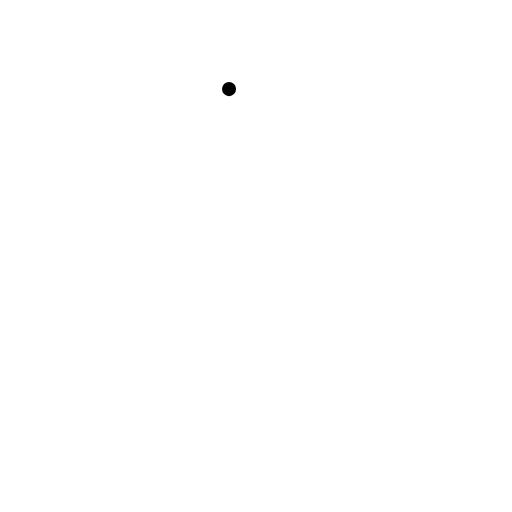
t = 0.00 s
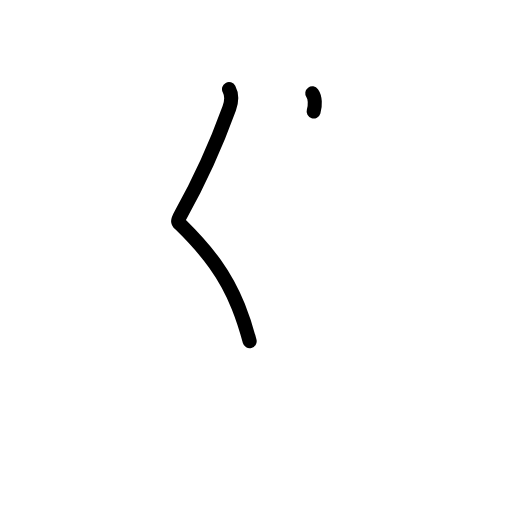
t = 1.20 s
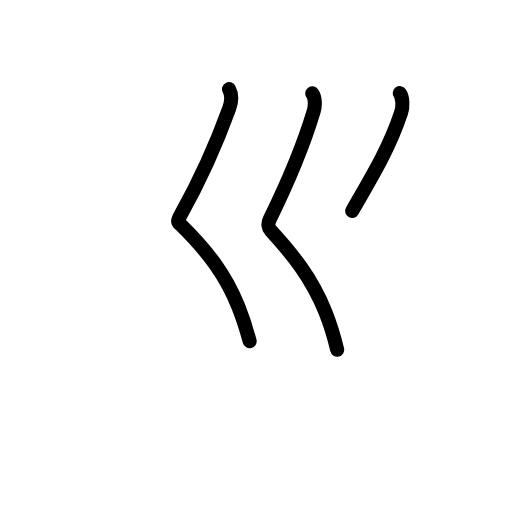
t = 2.40 s
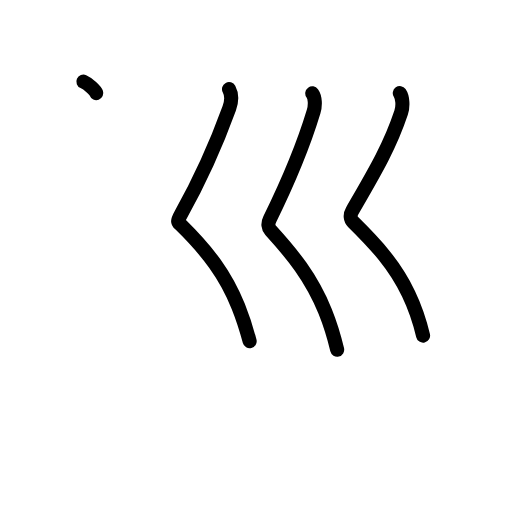
t = 3.25 s
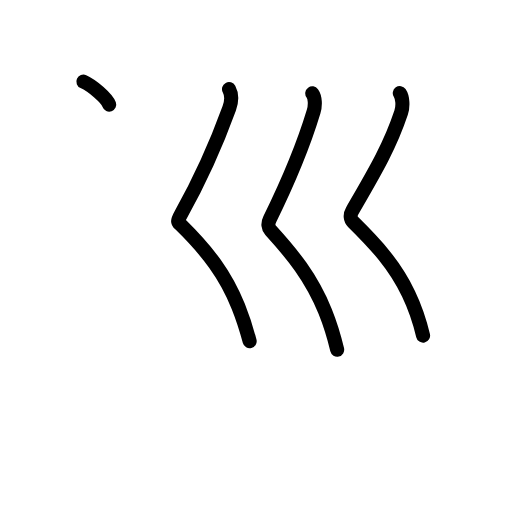
t = 3.50 s
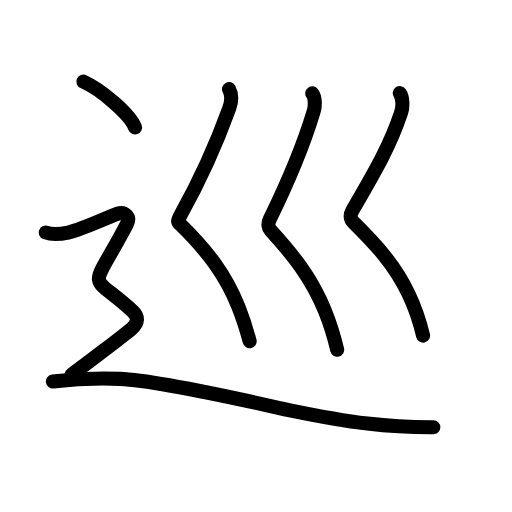
t = 6.00 s

The animated SVG that drew these frames (rendered in a browser with its animation timeline set to each time). Animation: 28 SMIL elements (animate=28); one cycle of 6.00 s.

<?xml version="1.0" encoding="UTF-8"?>
<!--
AniKanjiVG is licensed by CC-BY-SA Paul C. Sommerhoff (https://bitbucket.org/sommerhoff/anikanjivg).
AniKanjiVG uses KanjiVG which is licensed by CC-BY-SA Ulrich Apel (http://kanjivg.tagaini.net).
See also http://creativecommons.org/licenses/by-sa/3.0/
-->
<svg xmlns:kvg='http://kanjivg.tagaini.net' xmlns='http://www.w3.org/2000/svg' width='109' height='109' viewBox='0 0 109 109' style='fill:none;stroke:#000000;stroke-width:3;stroke-linecap:round;stroke-linejoin:round;' id="kvg:kanji_05de1"><g id="kvg:05de1" kvg:element="巡"><g id="kvg:05de1-g1" kvg:element="巛" kvg:radical="tradit"><path id="kvg:05de1-s1" kvg:type="㇛" d="M48.76,18.97c0.62,1.15,0.5,2.84,0.04,4.12c-2.55,7.03-5.49,14.03-10.32,22.62c-0.93,1.66-0.53,1.63,0,2.15c5.83,5.73,9.54,10.67,12.25,17.39c0.9,2.24,1.7,4.68,2.42,7.4"><animate attributeName="d" begin="0.0s" dur="0.2s" from="M48.76,18.97C48.76,18.97,48.76,18.97,48.76,18.97" to="M48.76,18.97c0.62,1.15,0.5,2.84,0.04,4.12" />
<animate attributeName="d" begin="0.2s" dur="0.2s" from="M48.76,18.97c0.62,1.15,0.5,2.84,0.04,4.12c0,0,0,0,0,0,0" to="M48.76,18.97c0.62,1.15,0.5,2.84,0.04,4.12c-2.55,7.03-5.49,14.03-10.32,22.62" />
<animate attributeName="d" begin="0.4s" dur="0.2s" from="M48.76,18.97c0.62,1.15,0.5,2.84,0.04,4.12c-2.55,7.03-5.49,14.03-10.32,22.62c0,0,0,0,0,0,0" to="M48.76,18.97c0.62,1.15,0.5,2.84,0.04,4.12c-2.55,7.03-5.49,14.03-10.32,22.62c-0.93,1.66-0.53,1.63,0,2.15" />
<animate attributeName="d" begin="0.6000000000000001s" dur="0.2s" from="M48.76,18.97c0.62,1.15,0.5,2.84,0.04,4.12c-2.55,7.03-5.49,14.03-10.32,22.62c-0.93,1.66-0.53,1.63,0,2.15c0,0,0,0,0,0,0" to="M48.76,18.97c0.62,1.15,0.5,2.84,0.04,4.12c-2.55,7.03-5.49,14.03-10.32,22.62c-0.93,1.66-0.53,1.63,0,2.15c5.83,5.73,9.54,10.67,12.25,17.39" />
<animate attributeName="d" begin="0.8s" dur="0.2s" from="M48.76,18.97c0.62,1.15,0.5,2.84,0.04,4.12c-2.55,7.03-5.49,14.03-10.32,22.62c-0.93,1.66-0.53,1.63,0,2.15c5.83,5.73,9.54,10.67,12.25,17.39c0,0,0,0,0,0,0" to="M48.76,18.97c0.62,1.15,0.5,2.84,0.04,4.12c-2.55,7.03-5.49,14.03-10.32,22.62c-0.93,1.66-0.53,1.63,0,2.15c5.83,5.73,9.54,10.67,12.25,17.39c0.9,2.24,1.7,4.68,2.42,7.4" />
</path>
<path id="kvg:05de1-s2" kvg:type="㇛" d="M66.48,19.87c0.64,0.88,0.68,2.56,0.29,3.87c-2.27,7.52-4.78,13.67-9.35,22.95c-0.45,0.91-0.32,1.78,0.18,2.33c4.61,5.06,8.67,9.99,11.62,17.27c0.98,2.43,1.84,5.12,2.56,8.16"><animate attributeName="d" begin="1.0s" dur="0.2s" from="M66.48,19.87C66.48,19.87,66.48,19.87,66.48,19.87" to="M66.48,19.87c0.64,0.88,0.68,2.56,0.29,3.87" />
<animate attributeName="d" begin="1.2s" dur="0.2s" from="M66.48,19.87c0.64,0.88,0.68,2.56,0.29,3.87c0,0,0,0,0,0,0" to="M66.48,19.87c0.64,0.88,0.68,2.56,0.29,3.87c-2.27,7.52-4.78,13.67-9.35,22.95" />
<animate attributeName="d" begin="1.4s" dur="0.2s" from="M66.48,19.87c0.64,0.88,0.68,2.56,0.29,3.87c-2.27,7.52-4.78,13.67-9.35,22.95c0,0,0,0,0,0,0" to="M66.48,19.87c0.64,0.88,0.68,2.56,0.29,3.87c-2.27,7.52-4.78,13.67-9.35,22.95c-0.45,0.91-0.32,1.78,0.18,2.33" />
<animate attributeName="d" begin="1.6s" dur="0.2s" from="M66.48,19.87c0.64,0.88,0.68,2.56,0.29,3.87c-2.27,7.52-4.78,13.67-9.35,22.95c-0.45,0.91-0.32,1.78,0.18,2.33c0,0,0,0,0,0,0" to="M66.48,19.87c0.64,0.88,0.68,2.56,0.29,3.87c-2.27,7.52-4.78,13.67-9.35,22.95c-0.45,0.91-0.32,1.78,0.18,2.33c4.61,5.06,8.67,9.99,11.62,17.27" />
<animate attributeName="d" begin="1.8s" dur="0.2s" from="M66.48,19.87c0.64,0.88,0.68,2.56,0.29,3.87c-2.27,7.52-4.78,13.67-9.35,22.95c-0.45,0.91-0.32,1.78,0.18,2.33c4.61,5.06,8.67,9.99,11.62,17.27c0,0,0,0,0,0,0" to="M66.48,19.87c0.64,0.88,0.68,2.56,0.29,3.87c-2.27,7.52-4.78,13.67-9.35,22.95c-0.45,0.91-0.32,1.78,0.18,2.33c4.61,5.06,8.67,9.99,11.62,17.27c0.98,2.43,1.84,5.12,2.56,8.16" />
<animate attributeName="d" begin="0s" dur="1.0s" from="M-100,-100" to="M-100,-100" />
</path>
<path id="kvg:05de1-s3" kvg:type="㇛" d="M85.11,19.83c0.64,0.92,0.72,2.82,0.29,4.12c-2.48,7.44-5.77,12.89-10.43,20.95c-0.51,0.88-0.35,1.81,0.18,2.33c4.95,4.89,8.87,9.15,11.81,15.29c1.28,2.67,2.33,5.61,3.11,8.93"><animate attributeName="d" begin="2.0s" dur="0.2s" from="M85.11,19.83C85.11,19.83,85.11,19.83,85.11,19.83" to="M85.11,19.83c0.64,0.92,0.72,2.82,0.29,4.12" />
<animate attributeName="d" begin="2.2s" dur="0.2s" from="M85.11,19.83c0.64,0.92,0.72,2.82,0.29,4.12c0,0,0,0,0,0,0" to="M85.11,19.83c0.64,0.92,0.72,2.82,0.29,4.12c-2.48,7.44-5.77,12.89-10.43,20.95" />
<animate attributeName="d" begin="2.4s" dur="0.2s" from="M85.11,19.83c0.64,0.92,0.72,2.82,0.29,4.12c-2.48,7.44-5.77,12.89-10.43,20.95c0,0,0,0,0,0,0" to="M85.11,19.83c0.64,0.92,0.72,2.82,0.29,4.12c-2.48,7.44-5.77,12.89-10.43,20.95c-0.51,0.88-0.35,1.81,0.18,2.33" />
<animate attributeName="d" begin="2.6s" dur="0.2s" from="M85.11,19.83c0.64,0.92,0.72,2.82,0.29,4.12c-2.48,7.44-5.77,12.89-10.43,20.95c-0.51,0.88-0.35,1.81,0.18,2.33c0,0,0,0,0,0,0" to="M85.11,19.83c0.64,0.92,0.72,2.82,0.29,4.12c-2.48,7.44-5.77,12.89-10.43,20.95c-0.51,0.88-0.35,1.81,0.18,2.33c4.95,4.89,8.87,9.15,11.81,15.29" />
<animate attributeName="d" begin="2.8s" dur="0.2s" from="M85.11,19.83c0.64,0.92,0.72,2.82,0.29,4.12c-2.48,7.44-5.77,12.89-10.43,20.95c-0.51,0.88-0.35,1.81,0.18,2.33c4.95,4.89,8.87,9.15,11.81,15.29c0,0,0,0,0,0,0" to="M85.11,19.83c0.64,0.92,0.72,2.82,0.29,4.12c-2.48,7.44-5.77,12.89-10.43,20.95c-0.51,0.88-0.35,1.81,0.18,2.33c4.95,4.89,8.87,9.15,11.81,15.29c1.28,2.67,2.33,5.61,3.11,8.93" />
<animate attributeName="d" begin="0s" dur="2.0s" from="M-100,-100" to="M-100,-100" />
</path>
</g>
<g id="kvg:05de1-g2" kvg:element="⻌" kvg:original="辶" kvg:position="nyo"><path id="kvg:05de1-s4" kvg:type="㇔" d="M17.75,17.38c3.88,1.72,10.03,7.08,11,9.76"><animate attributeName="d" begin="3.0s" dur="1.0s" from="M17.75,17.38C17.75,17.38,17.75,17.38,17.75,17.38" to="M17.75,17.38c3.88,1.72,10.03,7.08,11,9.76" />
<animate attributeName="d" begin="0s" dur="3.0s" from="M-100,-100" to="M-100,-100" />
</path>
<path id="kvg:05de1-s5" kvg:type="㇋" d="M9.75,49.5c1.62,0.62,3.74,0.22,4.75,0c2.88-0.62,9-3.5,10.5-4s2.84,0.65,2,2.25c-8,15.25-8.25,9.75,1.25,18.5c1.23,1.14,1.25,2.5-0.25,3.75s-9.62,7.5-12.75,9.75"><animate attributeName="d" begin="4.0s" dur="0.25s" from="M9.75,49.5C9.75,49.5,9.75,49.5,9.75,49.5" to="M9.75,49.5c1.62,0.62,3.74,0.22,4.75,0" />
<animate attributeName="d" begin="4.25s" dur="0.25s" from="M9.75,49.5c1.62,0.62,3.74,0.22,4.75,0c0,0,0,0,0,0,0" to="M9.75,49.5c1.62,0.62,3.74,0.22,4.75,0c2.88-0.62,9-3.5,10.5-4s2.84,0.65,2,2.25" />
<animate attributeName="d" begin="4.5s" dur="0.25s" from="M9.75,49.5c1.62,0.62,3.74,0.22,4.75,0c2.88-0.62,9-3.5,10.5-4s2.84,0.65,2,2.25c0,0,0,0,0,0,0" to="M9.75,49.5c1.62,0.62,3.74,0.22,4.75,0c2.88-0.62,9-3.5,10.5-4s2.84,0.65,2,2.25c-8,15.25-8.25,9.75,1.25,18.5" />
<animate attributeName="d" begin="4.75s" dur="0.25s" from="M9.75,49.5c1.62,0.62,3.74,0.22,4.75,0c2.88-0.62,9-3.5,10.5-4s2.84,0.65,2,2.25c-8,15.25-8.25,9.75,1.25,18.5c0,0,0,0,0,0,0" to="M9.75,49.5c1.62,0.62,3.74,0.22,4.75,0c2.88-0.62,9-3.5,10.5-4s2.84,0.65,2,2.25c-8,15.25-8.25,9.75,1.25,18.5c1.23,1.14,1.25,2.5-0.25,3.75s-9.62,7.5-12.75,9.75" />
<animate attributeName="d" begin="0s" dur="4.0s" from="M-100,-100" to="M-100,-100" />
</path>
<path id="kvg:05de1-s6" kvg:type="㇏a" d="M11.25,81.22c3.17-0.38,9.46-0.75,14.28-0.56c8.97,0.34,31.8,5.78,36.48,6.75C74.7,90.02,82.5,91,92.25,90.96"><animate attributeName="d" begin="5.0s" dur="0.3333333333333333s" from="M11.25,81.22C11.25,81.22,11.25,81.22,11.25,81.22" to="M11.25,81.22c3.17-0.38,9.46-0.75,14.28-0.56" />
<animate attributeName="d" begin="5.333333333333333s" dur="0.3333333333333333s" from="M11.25,81.22c3.17-0.38,9.46-0.75,14.28-0.56c0,0,0,0,0,0,0" to="M11.25,81.22c3.17-0.38,9.46-0.75,14.28-0.56c8.97,0.34,31.8,5.78,36.48,6.75" />
<animate attributeName="d" begin="5.666666666666667s" dur="0.3333333333333333s" from="M11.25,81.22c3.17-0.38,9.46-0.75,14.28-0.56c8.97,0.34,31.8,5.78,36.48,6.75c0,0,0,0,0,0,0" to="M11.25,81.22c3.17-0.38,9.46-0.75,14.28-0.56c8.97,0.34,31.8,5.78,36.48,6.75C74.7,90.02,82.5,91,92.25,90.96" />
<animate attributeName="d" begin="0s" dur="5.0s" from="M-100,-100" to="M-100,-100" />
</path>
</g>
</g>
</svg>
